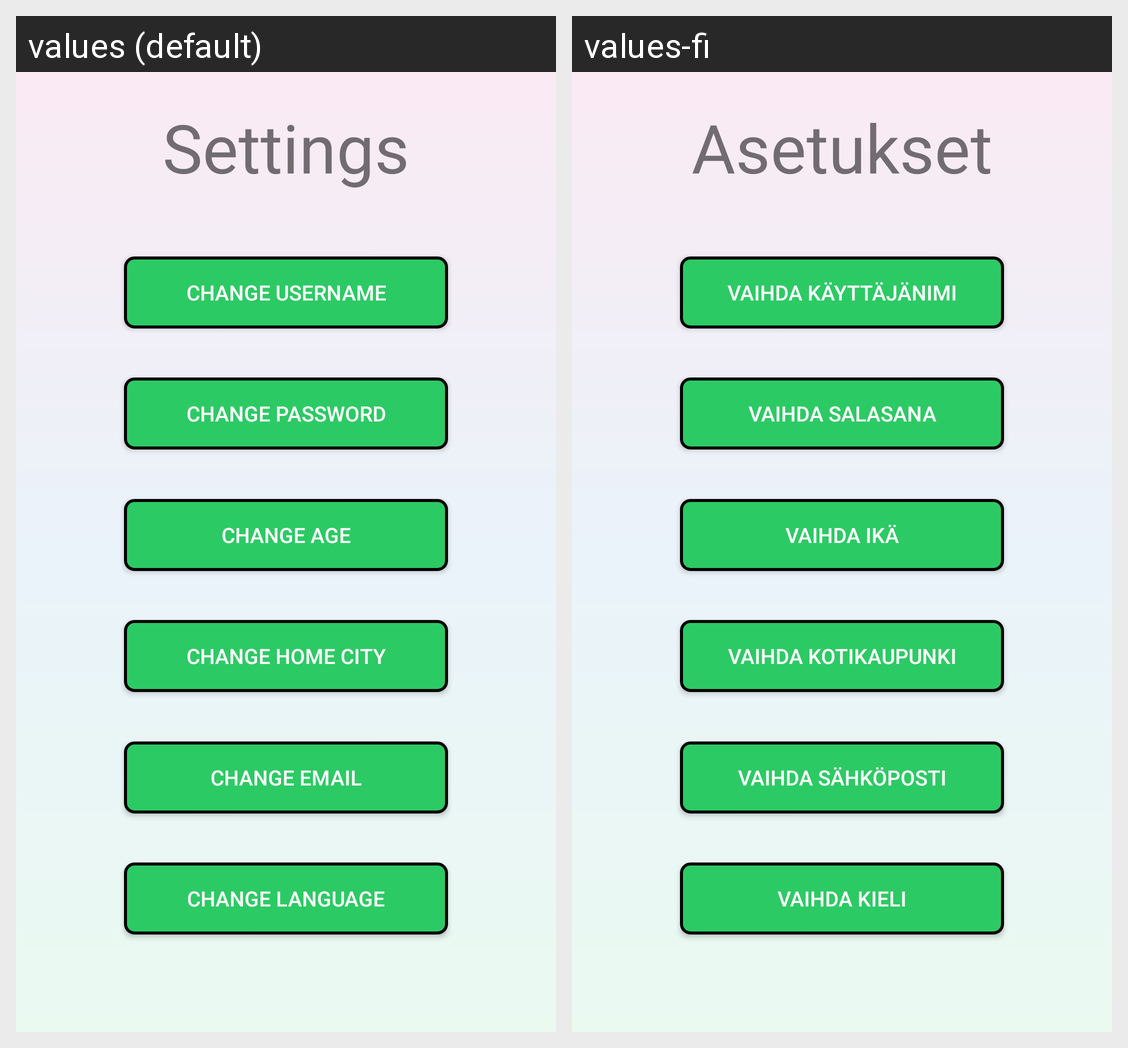

Locale-by-locale string values for the Android screen shown in this grid:
Android screen res/layout/fragment_settings_screen.xml rendered under 2 locales, left to right: values (default), values-fi. Device: Nexus 5 (rendered at 1080×1920; each locale shown at half size, 540×960, under a caption strip naming it); theme Theme.Olio_ohjelmointi_HT.
Strings drawn on this screen, with the default value and each locale's value (text and hints the layout hard-codes, and strings that could not be matched under every locale, appear in the picture but are not listed):

bottom_nav_settings
  values: Settings
  values-fi: Asetukset

change_language
  values: Change language
  values-fi: Vaihda kieli

change_username
  values: Change username
  values-fi: Vaihda käyttäjänimi

change_password
  values: Change password
  values-fi: Vaihda salasana

change_age
  values: Change age
  values-fi: Vaihda ikä

change_home_city
  values: Change home city
  values-fi: Vaihda kotikaupunki

change_email
  values: Change email
  values-fi: Vaihda sähköposti
